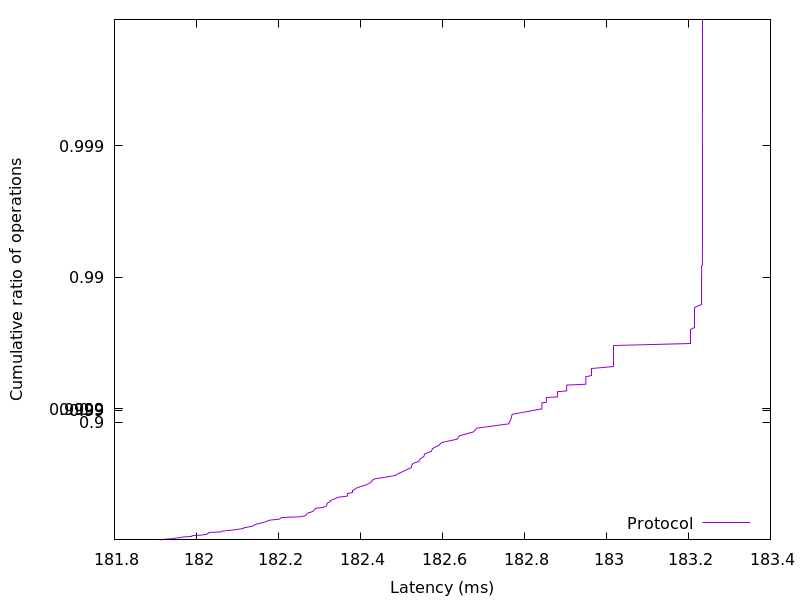

Source data for this figure (header and first rows):
181.910016, 0.01
181.9, 0.02
181.9, 0.03
181.9, 0.04
182, 0.05
182, 0.06
182, 0.07
182, 0.08
182, 0.09
182, 0.1
182, 0.11
182, 0.12
182, 0.13
182.1, 0.14
182.1, 0.15
182.1, 0.16
182.1, 0.17
182.1, 0.18
182.1, 0.19
182.1, 0.2
182.1, 0.21
182.1, 0.22
182.1, 0.23
182.1, 0.24
182.1, 0.25
182.2, 0.26
182.2, 0.27
182.2, 0.28
182.2, 0.29
182.2, 0.3
182.2, 0.31
182.2, 0.32
182.2, 0.33
182.3, 0.34
182.3, 0.35
182.3, 0.36
182.3, 0.37
182.3, 0.38
182.3, 0.39
182.3, 0.4
182.3, 0.41
182.3, 0.42
182.3, 0.43
182.3, 0.44
182.3, 0.45
182.3, 0.46
182.3, 0.47
182.3, 0.48
182.3, 0.49
182.3, 0.5
182.3, 0.51
182.3, 0.52
182.3, 0.53
182.4, 0.54
182.4, 0.55
182.4, 0.56
182.4, 0.57
182.4, 0.58
182.4, 0.59
182.4, 0.6
182.4, 0.61
... 298 more rows
